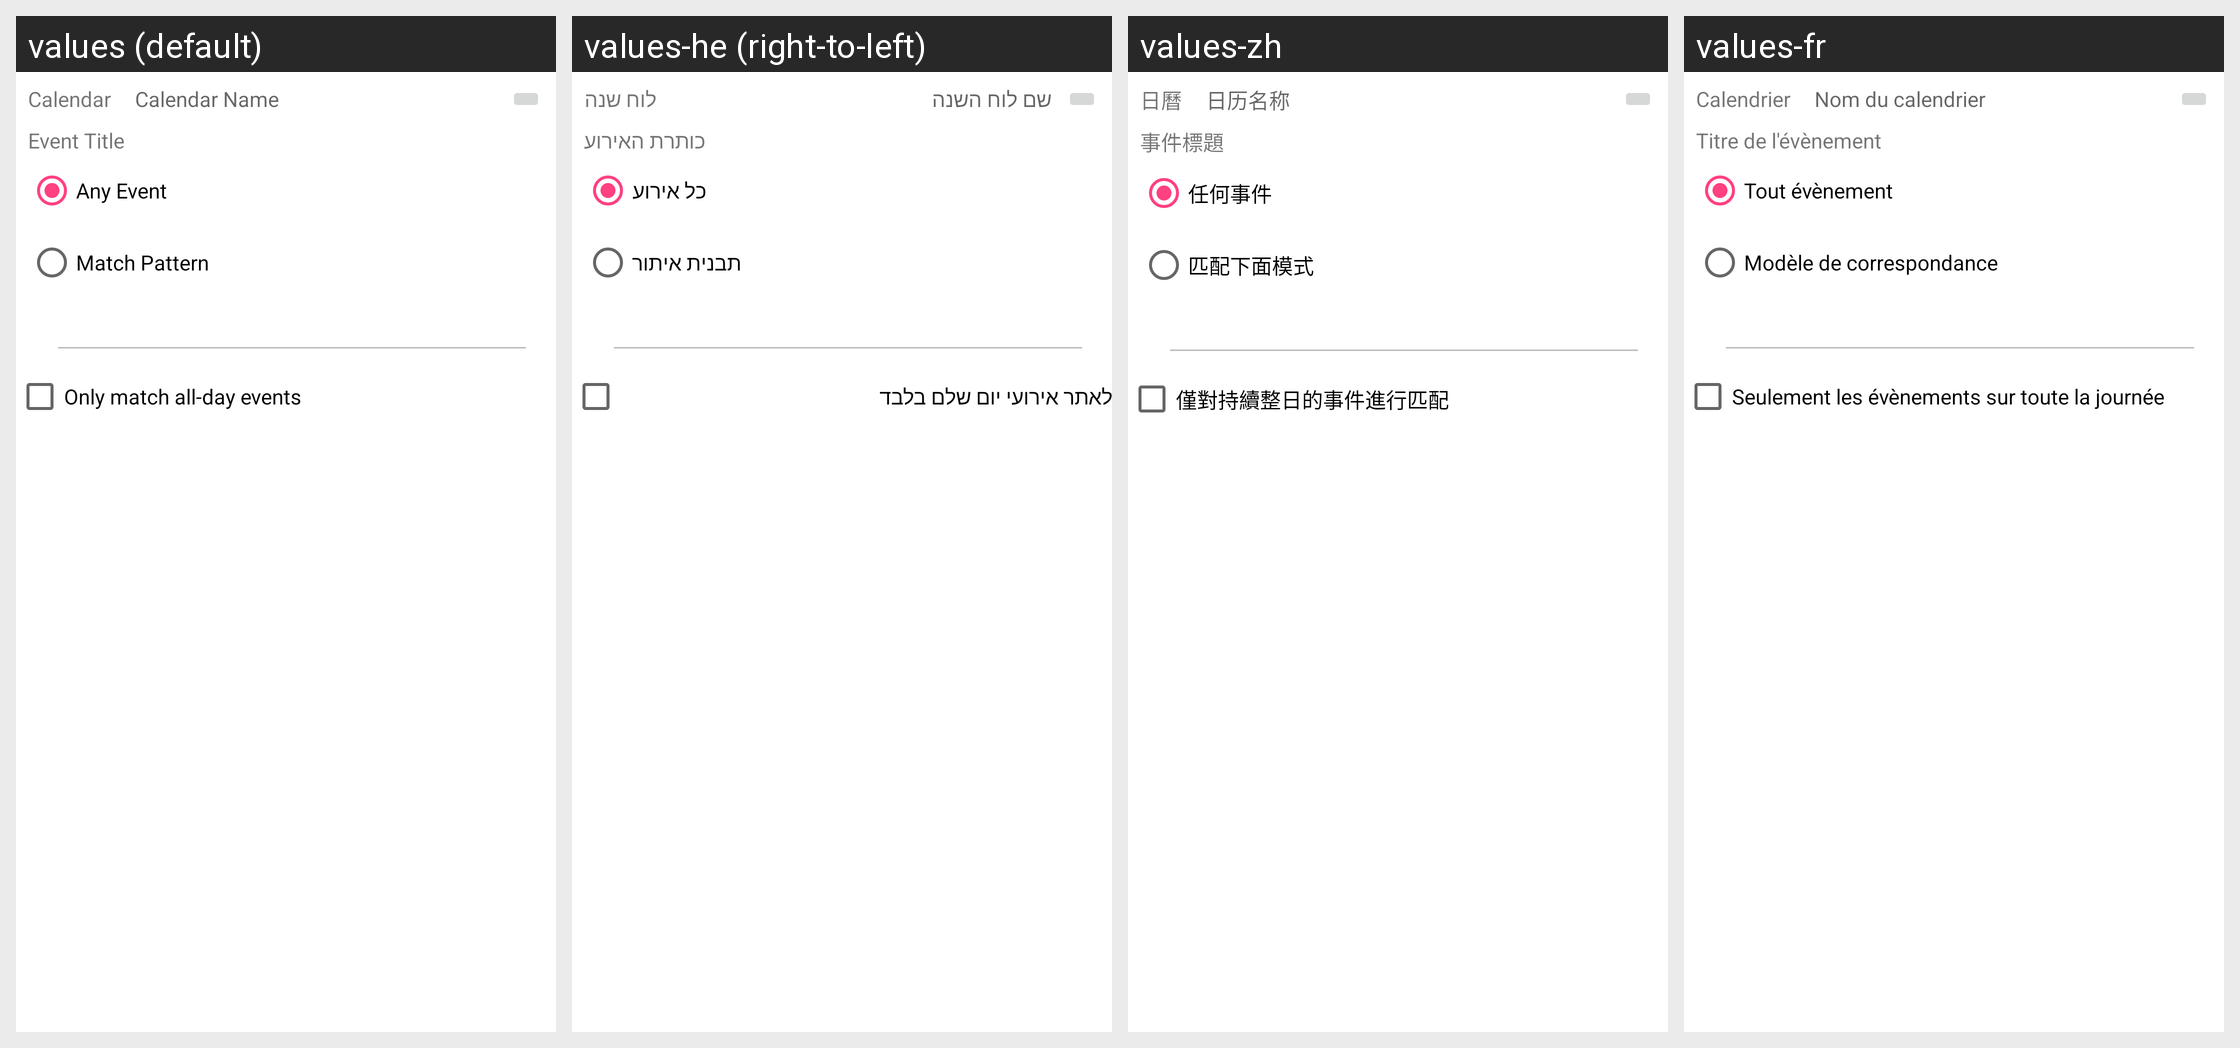

This grid shows one Android layout under several languages. Give, for every string resource on the screen, its name, the default text and each shown locale's text.
Android screen res/layout/skill_usource__calendar_condition.xml rendered under 4 locales, left to right: values (default), values-he (right-to-left), values-zh, values-fr. Device: Nexus 5 (rendered at 1080×1920; each locale shown at half size, 540×960, under a caption strip naming it); theme AppTheme.
Other locales in the repository, not shown: values-ca, values-cs, values-da, values-de, values-eo, values-es, values-gl, values-hu, values-id, values-it, values-ja, values-ko, values-nb-rNO, values-nl, values-or, values-pl, values-pt, values-pt-rBR, values-ru, values-sv, values-tr, values-uk, values-vi, values-zh-rCN, values-zh-rTW.
Strings drawn on this screen, with the default value and each locale's value (text and hints the layout hard-codes, and strings that could not be matched under every locale, appear in the picture but are not listed):

text_calendar_name
  values: Calendar Name
  values-he: שם לוח השנה
  values-zh: 日历名称
  values-fr: Nom du calendrier

text_calendar
  values: Calendar
  values-he: לוח שנה
  values-zh: 日曆
  values-fr: Calendrier

match_event_title
  values: Event Title
  values-he: כותרת האירוע
  values-zh: 事件標題
  values-fr: Titre de l'évènement

match_type_any_event
  values: Any Event
  values-he: כל אירוע
  values-zh: 任何事件
  values-fr: Tout évènement

match_type_match_pattern
  values: Match Pattern
  values-he: תבנית איתור
  values-zh: 匹配下面模式
  values-fr: Modèle de correspondance

calendar_all_day_event_only
  values: Only match all-day events
  values-he: לאתר אירועי יום שלם בלבד
  values-zh: 僅對持續整日的事件進行匹配
  values-fr: Seulement les évènements sur toute la journée
